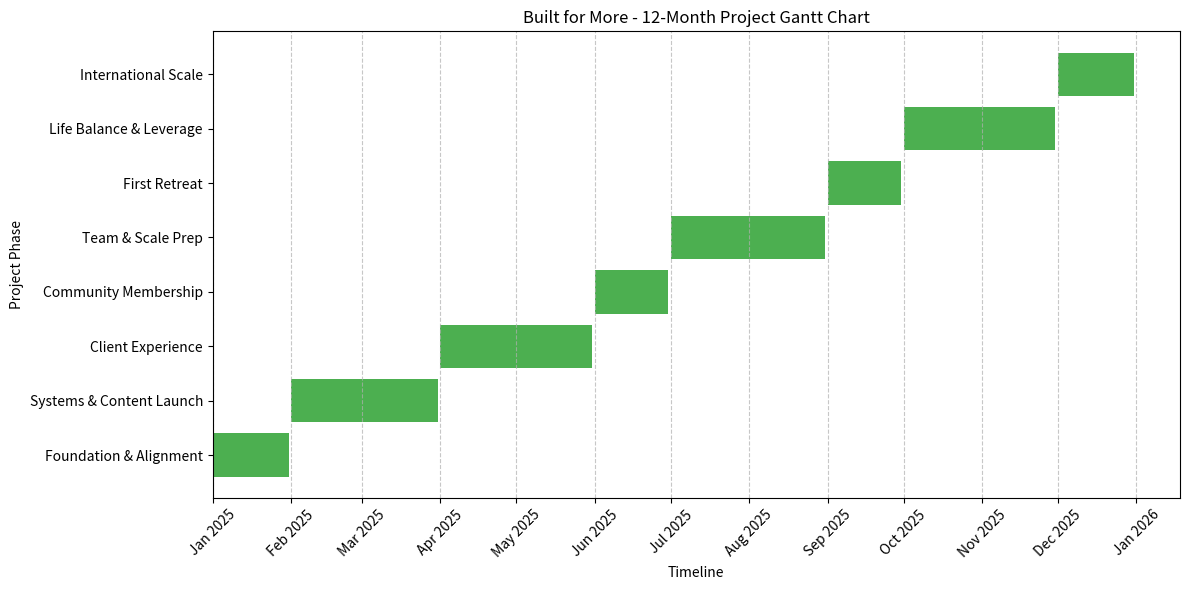

This chart was generated by the following Python code: (Note: this script raises an exception after producing the figure.)
from matplotlib import pyplot as plt
import matplotlib.dates as mdates
import pandas as pd
from datetime import datetime, timedelta

# Define project phases with durations
phases = [
    ("Foundation & Alignment", "2025-01-01", "2025-01-31"),
    ("Systems & Content Launch", "2025-02-01", "2025-03-31"),
    ("Client Experience", "2025-04-01", "2025-05-31"),
    ("Community Membership", "2025-06-01", "2025-06-30"),
    ("Team & Scale Prep", "2025-07-01", "2025-08-31"),
    ("First Retreat", "2025-09-01", "2025-09-30"),
    ("Life Balance & Leverage", "2025-10-01", "2025-11-30"),
    ("International Scale", "2025-12-01", "2025-12-31")
]

# Convert to DataFrame
df = pd.DataFrame(phases, columns=["Phase", "Start", "End"])
df["Start"] = pd.to_datetime(df["Start"])
df["End"] = pd.to_datetime(df["End"])
df["Duration"] = df["End"] - df["Start"]

# Plot Gantt chart
fig, ax = plt.subplots(figsize=(12, 6))

for i, row in df.iterrows():
    ax.barh(row["Phase"], row["Duration"].days, left=row["Start"], color="#4CAF50")

# Format the x-axis as dates
ax.xaxis.set_major_locator(mdates.MonthLocator(interval=1))
ax.xaxis.set_major_formatter(mdates.DateFormatter("%b %Y"))
plt.xticks(rotation=45)
plt.title("Built for More - 12-Month Project Gantt Chart")
plt.xlabel("Timeline")
plt.ylabel("Project Phase")
plt.grid(True, which='major', axis='x', linestyle='--', alpha=0.7)
plt.tight_layout()

# Save image
output_path = "/mnt/data/Built_For_More_Project_Timeline_Gantt.png"
plt.savefig(output_path)

output_path
